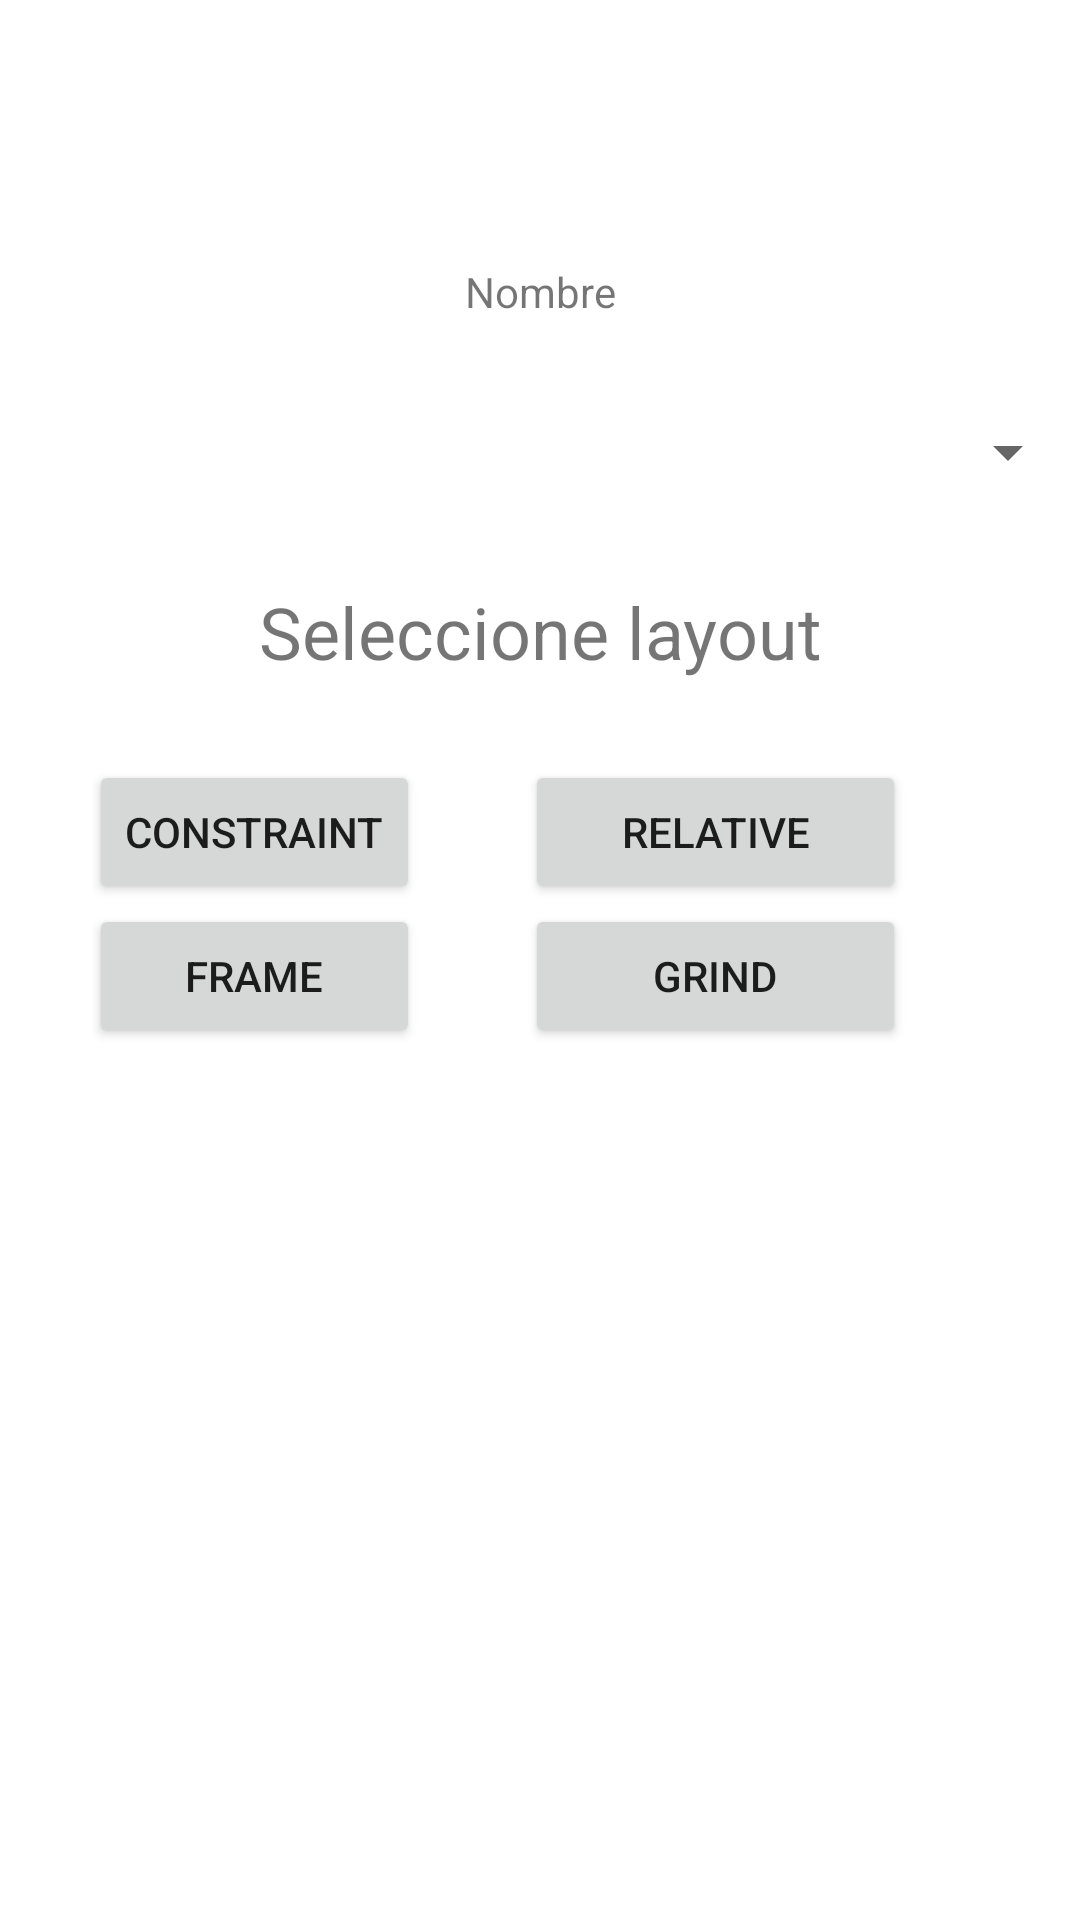

Write the Android layout XML for this screen, with the resource values it uses.
<!-- AndroidManifest.xml: application theme Theme.Segundo_Proyecto -->
<!-- res/layout/activity_menu.xml -->
<?xml version="1.0" encoding="utf-8"?>
<androidx.constraintlayout.widget.ConstraintLayout xmlns:android="http://schemas.android.com/apk/res/android"
    xmlns:app="http://schemas.android.com/apk/res-auto"
    xmlns:tools="http://schemas.android.com/tools"
    android:layout_width="match_parent"
    android:layout_height="match_parent"
    tools:context=".Menu">

    <TextView
        android:id="@+id/VNombre"
        android:layout_width="wrap_content"
        android:layout_height="wrap_content"
        android:text="@string/nombre"
        app:layout_constraintBottom_toTopOf="@+id/textView6"
        app:layout_constraintEnd_toEndOf="parent"
        app:layout_constraintStart_toStartOf="parent"
        app:layout_constraintTop_toTopOf="parent" />

    <TableLayout
        android:id="@+id/tableLayout"
        android:layout_width="301dp"
        android:layout_height="132dp"
        app:layout_constraintBottom_toBottomOf="parent"
        app:layout_constraintEnd_toEndOf="parent"
        app:layout_constraintStart_toStartOf="parent"
        app:layout_constraintTop_toTopOf="parent"
        app:layout_constraintVertical_bias="0.499">

        <TableRow
            android:layout_width="match_parent"
            android:layout_height="match_parent">

            <Button
                android:id="@+id/button18"
                android:layout_width="wrap_content"
                android:layout_height="match_parent"
                android:onClick="Constraint"
                android:text="@string/constraint" />

            <Space
                android:layout_width="wrap_content"
                android:layout_height="wrap_content" />

            <Button
                android:id="@+id/button16"
                android:layout_width="match_parent"
                android:layout_height="wrap_content"
                android:onClick="Relative"
                android:text="@string/relative"
                android:textSize="14sp" />

        </TableRow>

        <TableRow
            android:layout_width="match_parent"
            android:layout_height="match_parent">

            <Button
                android:id="@+id/btnframe"
                android:layout_width="wrap_content"
                android:layout_height="wrap_content"
                android:onClick="Frame"
                android:text="@string/frame" />

            <Space
                android:layout_width="35dp"
                android:layout_height="wrap_content" />

            <Button
                android:id="@+id/button17"
                android:layout_width="127dp"
                android:layout_height="wrap_content"
                android:onClick="grind"
                android:text="@string/grind" />

        </TableRow>

    </TableLayout>



    <TextView
        android:id="@+id/textView6"
        android:layout_width="wrap_content"
        android:layout_height="wrap_content"
        android:text="@string/seleccione_layout"
        android:textSize="24sp"
        app:layout_constraintBottom_toTopOf="@+id/tableLayout"
        app:layout_constraintEnd_toEndOf="parent"
        app:layout_constraintStart_toStartOf="parent"
        app:layout_constraintTop_toTopOf="parent"
        app:layout_constraintVertical_bias="0.88" />

    <Spinner
        android:id="@+id/Lista"
        android:layout_width="match_parent"
        android:layout_height="wrap_content"
        android:spinnerMode="dialog"
        android:text="Listas"
        app:layout_constraintBottom_toTopOf="@+id/textView6"
        app:layout_constraintTop_toBottomOf="@+id/VNombre"
        tools:ignore="MissingConstraints"
        tools:layout_editor_absoluteX="163dp" />


</androidx.constraintlayout.widget.ConstraintLayout>
<!-- resources referenced by this layout -->
<resources>
  <string name="constraint">Constraint</string>
  <string name="frame">Frame</string>
  <string name="grind">Grind</string>
  <string name="nombre">Nombre</string>
  <string name="relative">Relative</string>
  <string name="seleccione_layout">Seleccione layout</string>
  <style name="Theme.Segundo_Proyecto" parent="Theme.MaterialComponents.DayNight.DarkActionBar">
          
          <item name="colorPrimary">@color/purple_500</item>
          <item name="colorPrimaryVariant">@color/purple_700</item>
          <item name="colorOnPrimary">@color/white</item>
          
          <item name="colorSecondary">@color/teal_200</item>
          <item name="colorSecondaryVariant">@color/teal_700</item>
          <item name="colorOnSecondary">@color/black</item>
          
          <item name="android:statusBarColor" tools:targetApi="l">?attr/colorPrimaryVariant</item>
          
      </style>
  <!-- not gathered from this repository: default colours our renderer supplied (Android Studio template values) -->
  <color name="purple_500">#FF6200EE</color>
  <color name="purple_700">#FF3700B3</color>
  <color name="teal_200">#FF03DAC5</color>
  <color name="teal_700">#FF018786</color>
  <color name="black">#FF000000</color>
  <color name="white">#FFFFFFFF</color>
</resources>
